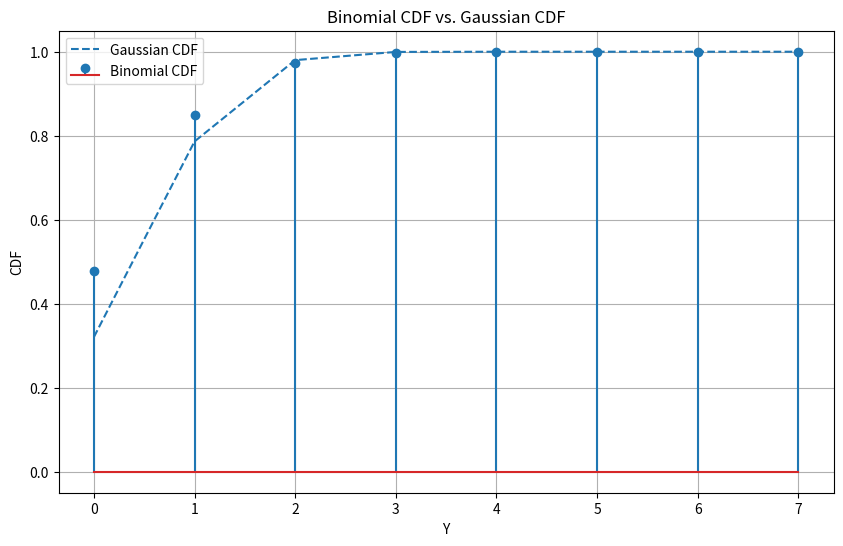

Python code for this plot: (Note: this script raises an exception after producing the figure.)
import numpy as np
import matplotlib.pyplot as plt
from scipy.stats import binom, norm

p = 0.1
n = 7
q = 1 - p

y_values = np.arange(0, n + 1, 1)

# Calculate the binomial PMF (probability mass function) for Y
binomial_pmf = binom.pmf(y_values, n, p)

# Calculate the CDF for the binomial distribution
binomial_cdf = np.cumsum(binomial_pmf)

print(f"the probability that a transmitted codeword is decoded correctly is {binomial_cdf[1]}")

# Calculate the mean and standard deviation of the binomial distribution
mean = n * p
variance = n * p * q

# Calculate the CDF for a Gaussian distribution using the mean and standard deviation of the binomial
normal_cdf = norm.cdf(y_values + 0.33, loc=mean, scale=np.sqrt(variance))

print(f"the probability that a transmitted codeword is decoded correctly is {normal_cdf[1]}")

# Plot the results
plt.figure(figsize=(10, 6))
plt.stem(y_values, binomial_cdf, label="Binomial CDF")
plt.plot(y_values, normal_cdf, label="Gaussian CDF", linestyle='dashed')
plt.xlabel("Y")
plt.ylabel("CDF")
plt.legend()
plt.title("Binomial CDF vs. Gaussian CDF")
plt.grid(True)
plt.savefig('/home/<user>/Desktop/Probability/New_assignment8/figs/figure1.png')
plt.show()

